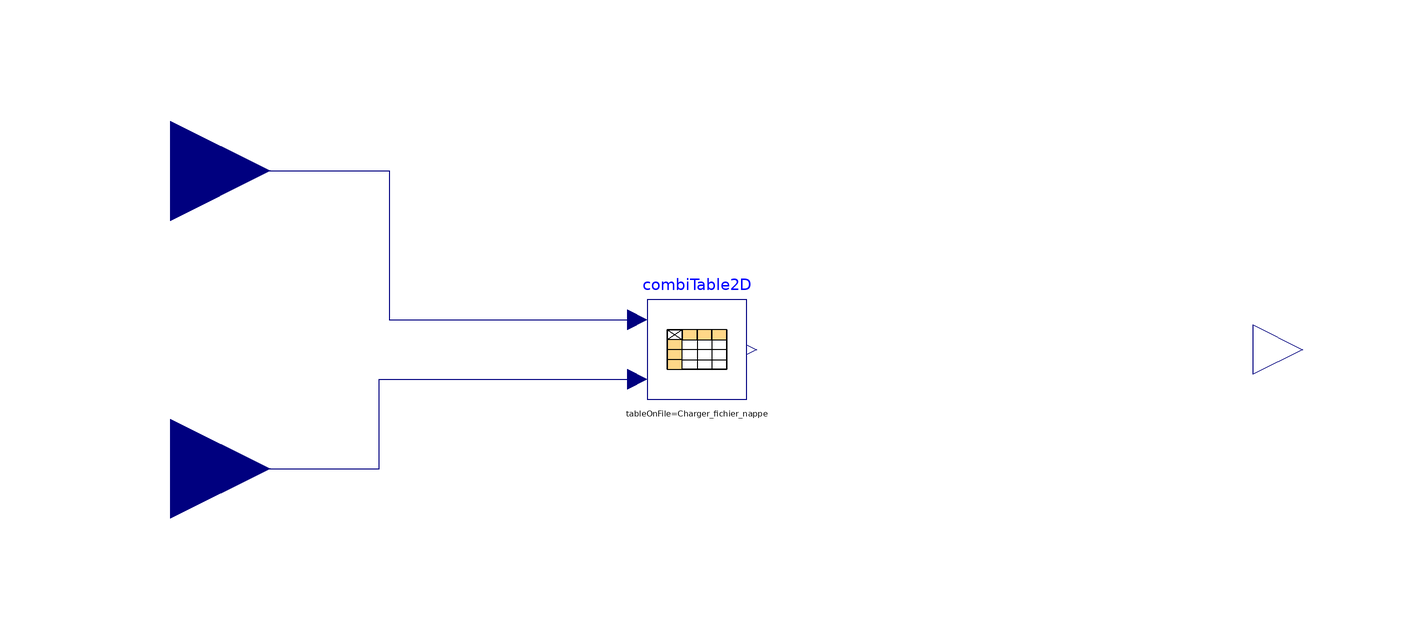

Above is the diagram view of the following Modelica model: its components placed by their Placement annotations and its connect equations drawn as lines.

model Remplissage_COP


  parameter Integer Statut_valeurs_Cop = 3 "1 : Certifiées, 2: Justifiées, 3: Par défaut";
  parameter Boolean Charger_fichier_nappe = true;
  parameter String chemin_fichier ="";
  parameter Real COP_pivot = 2.81;
  protected
  parameter Real Cnnav_COP_42_32 = 0.8;
  parameter Real Cnnav_COP_51_42 = 0.8;
  parameter Real Cnnav_COP_23_32 = 1.1;
  parameter Real Cnnav_COP_60_51 = 0.8;
  parameter Real Cnnam_COP_n7_7 = 0.5;
  parameter Real Cnnam_COP_2_7 = 0.8;
  parameter Real Cnnam_COP_20_7 = 1.25;
  parameter Real Cnnam_COP_n15_n7 = 0.8;
  parameter Real COP_util_11 = 0;
  parameter Real COP_11 = 0;
  parameter Real COP_util_12 = -12.5;
  parameter Real COP_util_13 = -7;
  parameter Real COP_util_14 = 2;
  parameter Real COP_util_15 = 7;
  parameter Real COP_util_16 = 20;
  parameter Real COP_util_21 = 23.5;
  parameter Real COP_util_31 = 32.5;
  parameter Real COP_util_41 = 42.5;
  parameter Real COP_util_51 = 51;
  parameter Real COP_util_61 = 60;
  public
  
  parameter Real COP_util_35 = COP_pivot;
  parameter Real COP_util_25 = COP_pivot * Cnnav_COP_23_32;
  parameter Real COP_util_45 = COP_pivot * Cnnav_COP_42_32;
  parameter Real COP_util_55 = COP_util_45 * Cnnav_COP_51_42;
  parameter Real COP_util_65 = COP_util_55 * Cnnav_COP_60_51;
  
  parameter Real COP_util_23 = COP_util_25 * Cnnam_COP_n7_7;
  parameter Real COP_util_33 = COP_util_35 * Cnnam_COP_n7_7;
  parameter Real COP_util_43 = COP_util_45 * Cnnam_COP_n7_7;
  parameter Real COP_util_53 = COP_util_55 * Cnnam_COP_n7_7;
  parameter Real COP_util_63 = COP_util_65 * Cnnam_COP_n7_7;
  
  parameter Real COP_util_24 = COP_util_25 * Cnnam_COP_2_7;
  parameter Real COP_util_34 = COP_util_35 * Cnnam_COP_2_7;
  parameter Real COP_util_44 = COP_util_45 * Cnnam_COP_2_7;
  parameter Real COP_util_54 = COP_util_55 * Cnnam_COP_2_7;
  parameter Real COP_util_64 = COP_util_65 * Cnnam_COP_2_7;
  
  parameter Real COP_util_26 = COP_util_25 * Cnnam_COP_20_7;
  parameter Real COP_util_36 = COP_util_35 * Cnnam_COP_20_7;
  parameter Real COP_util_46 = COP_util_45 * Cnnam_COP_20_7;
  parameter Real COP_util_56 = COP_util_55 * Cnnam_COP_20_7;
  parameter Real COP_util_66 = COP_util_65 * Cnnam_COP_20_7;
  
  parameter Real COP_util_22 = COP_util_23 * Cnnam_COP_n15_n7;
  parameter Real COP_util_32 = COP_util_33 * Cnnam_COP_n15_n7;
  parameter Real COP_util_42 = COP_util_43 * Cnnam_COP_n15_n7;
  parameter Real COP_util_52 = COP_util_53 * Cnnam_COP_n15_n7;
  parameter Real COP_util_62 = COP_util_63 * Cnnam_COP_n15_n7;
  
  Modelica.Blocks.Tables.CombiTable2Ds combiTable2D(fileName = chemin_fichier, table = [COP_util_11,COP_util_12, COP_util_13, COP_util_14, COP_util_15, COP_util_16; COP_util_21, COP_util_22, COP_util_23, COP_util_24, COP_util_25, COP_util_26; COP_util_31, COP_util_32, COP_util_33, COP_util_34, COP_util_35, COP_util_36; COP_util_41, COP_util_42, COP_util_43, COP_util_44, COP_util_45, COP_util_46; COP_util_51, COP_util_52, COP_util_53, COP_util_54, COP_util_55, COP_util_56; COP_util_61, COP_util_62, COP_util_63, COP_util_64, COP_util_65, COP_util_66], tableName = "table1", tableOnFile = Charger_fichier_nappe) annotation(
    Placement(visible = true, transformation(origin = {-14, 10}, extent = {{-10, -10}, {10, 10}}, rotation = 0)));
  //parameter Real[6,6] Table=
  // [COP_11, COP_util_12, COP_util_13, COP_util_14, COP_util_15, COP_util_16 ;COP_util_22, COP_util_21,COP_util_23,COP_util_24,COP_util_25,COP_util_26;  COP_util_31, COP_util_32, COP_util_33, COP_util_34, COP_util_35; COP_util_36; COP_util_41, COP_util_42, COP_util_43, COP_util_44, COP_util_45, COP_util_46 ; COP_util_51, COP_util_52, COP_util_53; COP_util_54, COP_util_55, COP_util_56; COP_util_61, COP_util_62; COP_util_63, COP_util_64, COP_util_65, COP_util_66] ;
  Modelica.Blocks.Interfaces.RealInput Taval annotation(
    Placement(visible = true, transformation(origin = {-120, 46}, extent = {{-20, -20}, {20, 20}}, rotation = 0), iconTransformation(origin = {-120, 38}, extent = {{-20, -20}, {20, 20}}, rotation = 0)));
  Modelica.Blocks.Interfaces.RealInput Tamont annotation(
    Placement(visible = true, transformation(origin = {-120, -14}, extent = {{-20, -20}, {20, 20}}, rotation = 0), iconTransformation(origin = {-120, -34}, extent = {{-20, -20}, {20, 20}}, rotation = 0)));
  Modelica.Blocks.Interfaces.RealOutput COP annotation(
    Placement(visible = true, transformation(origin = {108, 10}, extent = {{-10, -10}, {10, 10}}, rotation = 0), iconTransformation(origin = {110, 2}, extent = {{-10, -10}, {10, 10}}, rotation = 0)));
equation

if Statut_valeurs_Cop == 1 then
 COP = combiTable2D.y;
elseif Statut_valeurs_Cop == 2 then 
 COP = 0.9 * combiTable2D.y;
else COP = 0.8 * combiTable2D.y;
end if;




  connect(Taval, combiTable2D.u1) annotation(
    Line(points = {{-120, 46}, {-76, 46}, {-76, 16}, {-26, 16}}, color = {0, 0, 127}));
  connect(Tamont, combiTable2D.u2) annotation(
    Line(points = {{-120, -14}, {-78, -14}, {-78, 4}, {-26, 4}}, color = {0, 0, 127}));
  annotation(
    uses(Modelica(version = "3.2.3")),
    Icon(graphics = {Rectangle(origin = {0, 2}, fillColor = {0, 255, 0}, fillPattern = FillPattern.Solid, extent = {{-100, 36}, {100, -36}})}),
  Documentation(info = "<html><head></head><body>Ce modèle permet de calculer le COP de la PAC en prenant comme entrées les températures amont et aval de la pompe à chaleur.<div><br></div><div><u><font size=\"4\"><b>Paramètres :</b></font></u></div><div><ul><li><b>Charger_fichier_nappe</b>&nbsp;: un paramètre boolean qui prend true quand on souahite fournir un fichier txt pour la nappe de COP et qui prend false quand on n'a pas acces aux information relatives à la pompe à chaleur.</li><li><b>Chemin</b>&nbsp;<b>fichier</b>&nbsp;: lien URL vers le fichier txt qu'on souhaite renseigner.</li><li><b>Pabs_pivot :&nbsp;</b>valeur du COP à renseigner pour une température amont à -1.5 °C et une température aval de 32.5 °C.</li></ul></div></body></html>"));
end Remplissage_COP;